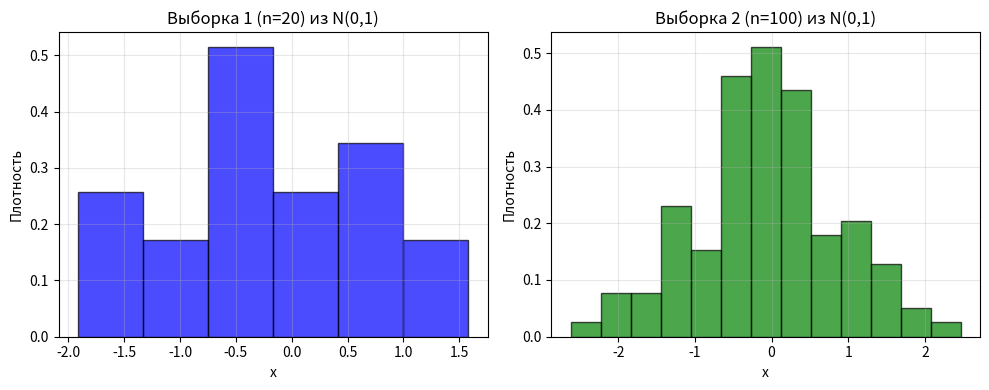

Generate this figure with matplotlib:
import numpy as np
import matplotlib.pyplot as plt
from scipy.stats import t, chi2, f
import os

np.random.seed(42)
os.makedirs("images", exist_ok=True)

# ---------- Генерация двух независимых выборок ----------
n1 = 20
n2 = 100
sample1 = np.random.normal(0, 1, n1)
sample2 = np.random.normal(0, 1, n2)

# Точечные оценки
mean1 = np.mean(sample1)
mean2 = np.mean(sample2)
var1 = np.var(sample1, ddof=1)   # несмещённая дисперсия
var2 = np.var(sample2, ddof=1)
std1 = np.sqrt(var1)
std2 = np.sqrt(var2)

print("=== Точечные оценки ===")
print(f"Выборка 1 (n={n1}): среднее = {mean1:.4f}, дисперсия = {var1:.4f}")
print(f"Выборка 2 (n={n2}): среднее = {mean2:.4f}, дисперсия = {var2:.4f}")

# ---------- Доверительные интервалы для среднего (t-распределение) ----------
alpha = 0.05
t_crit = t.ppf(1 - alpha/2, df=n1-1)
moe1 = t_crit * std1 / np.sqrt(n1)
ci_mean1 = (mean1 - moe1, mean1 + moe1)

t_crit2 = t.ppf(1 - alpha/2, df=n2-1)
moe2 = t_crit2 * std2 / np.sqrt(n2)
ci_mean2 = (mean2 - moe2, mean2 + moe2)

print("\n=== Доверительные интервалы для среднего (уровень 0.95) ===")
print(f"Выборка 1: [{ci_mean1[0]:.4f}, {ci_mean1[1]:.4f}]")
print(f"Выборка 2: [{ci_mean2[0]:.4f}, {ci_mean2[1]:.4f}]")

# ---------- Доверительные интервалы для дисперсии (χ²-распределение) ----------
chi2_low = chi2.ppf(alpha/2, df=n1-1)
chi2_high = chi2.ppf(1 - alpha/2, df=n1-1)
ci_var1 = ((n1-1)*var1 / chi2_high, (n1-1)*var1 / chi2_low)

chi2_low2 = chi2.ppf(alpha/2, df=n2-1)
chi2_high2 = chi2.ppf(1 - alpha/2, df=n2-1)
ci_var2 = ((n2-1)*var2 / chi2_high2, (n2-1)*var2 / chi2_low2)

print("\n=== Доверительные интервалы для дисперсии (уровень 0.95) ===")
print(f"Выборка 1: [{ci_var1[0]:.4f}, {ci_var1[1]:.4f}]")
print(f"Выборка 2: [{ci_var2[0]:.4f}, {ci_var2[1]:.4f}]")

# ---------- F-тест для равенства дисперсий ----------
# Помещаем большую дисперсию в числитель
if var1 >= var2:
    F_stat = var1 / var2
    df_num = n1 - 1
    df_den = n2 - 1
    label = "s1^2 / s2^2"
else:
    F_stat = var2 / var1
    df_num = n2 - 1
    df_den = n1 - 1
    label = "s2^2 / s1^2"

# Критическое значение для двусторонней альтернативы (α=0.05)
f_crit = f.ppf(1 - alpha/2, df_num, df_den)

print("\n=== F-тест (равенство дисперсий) ===")
print(f"Статистика F = {F_stat:.4f} ({label})")
print(f"Степени свободы: {df_num}, {df_den}")
print(f"Критическое значение (α=0.05, двустороннее): {f_crit:.4f}")

if F_stat > f_crit:
    print("Гипотеза о равенстве дисперсий ОТВЕРГАЕТСЯ на уровне 0.05")
else:
    print("Гипотеза о равенстве дисперсий НЕ отвергается на уровне 0.05")

# Дополнительно: односторонний тест (если нужно)
f_crit_one = f.ppf(1 - alpha, df_num, df_den)
print(f"Одностороннее критическое значение (α=0.05): {f_crit_one:.4f}")
if F_stat > f_crit_one:
    print("В односторонней альтернативе (большая дисперсия больше) гипотеза отвергается")
else:
    print("В односторонней альтернативе гипотеза не отвергается")

# ---------- Визуализация выборок ----------
fig, axes = plt.subplots(1, 2, figsize=(10, 4))
axes[0].hist(sample1, bins='auto', density=True, alpha=0.7, color='blue', edgecolor='black')
axes[0].set_title(f'Выборка 1 (n={n1}) из N(0,1)')
axes[0].set_xlabel('x')
axes[0].set_ylabel('Плотность')
axes[0].grid(alpha=0.3)

axes[1].hist(sample2, bins='auto', density=True, alpha=0.7, color='green', edgecolor='black')
axes[1].set_title(f'Выборка 2 (n={n2}) из N(0,1)')
axes[1].set_xlabel('x')
axes[1].set_ylabel('Плотность')
axes[1].grid(alpha=0.3)

plt.tight_layout()
plt.savefig('images/samples_hist.png', dpi=150)
plt.close()

print("\nГистограммы сохранены в images/samples_hist.png")
